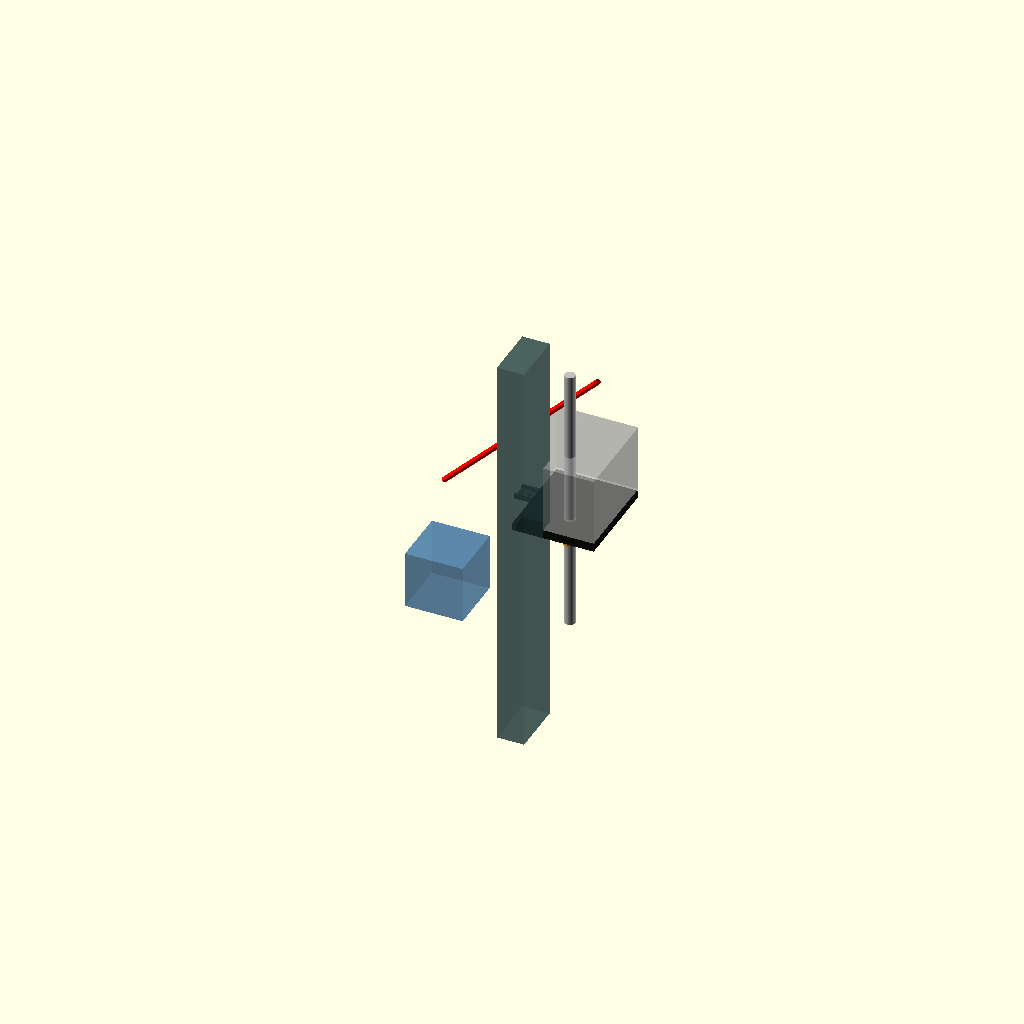
Cell 1 — every parameter at its default value.
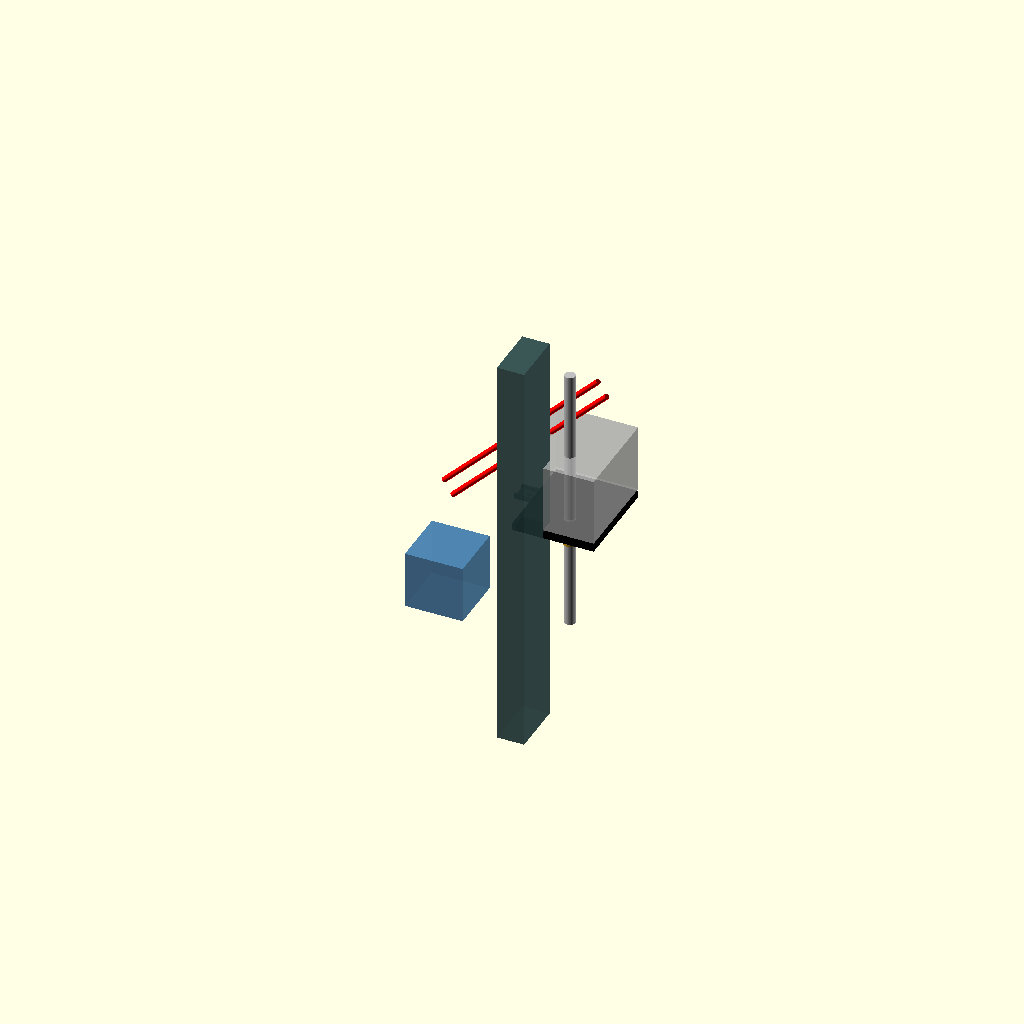
Cell 2: the same model with env_standalone = true.
One fixed orthographic camera (rotation 55°, 0°, 25°; colour scheme Cornfield) for every cell.
OpenSCAD source file scad/tube-guide/tube_guide.scad:
// tube_guide.scad
// Bowden guide for the AFC tube on the Kobra Max left Z carriage. It bolts to
// the old runout-sensor tab (tapped M3) and holds ONE continuous PTFE run, so
// there's no coupler joint for a cut tip to snag on. The tube is gripped by a
// light pinch clamp that PIVOTS on the post, so its angle follows the tube:
// flatter with the toolhead far +X, steeper far -X.
//
// Built around kobra_xmotor_env.scad (same axes; origin = the tab's M3 hole).
//
// Two printed parts:
//   post  - keyed foot + post. M3x6 SHCS into the tab, driven down the post's
//           bore with a hex key. Prints foot down.
//   clamp - pivoting pinch clamp. Prints on its post-side face.
// Hardware: M3x6 SHCS (tab), M3x30 SHCS + M3 nyloc (pivot; snug it until the
//           clamp swings without flopping), M3x12 SHCS + M3 nut (pinch).
//
// Renders:
//   openscad -o tube_guide_post.stl  -D 'part="post"'  tube_guide.scad
//   openscad -o tube_guide_clamp.stl -D 'part="clamp"' tube_guide.scad
//   openscad -o fit_iso.png --render --imgsize=1200,900 --colorscheme=Tomorrow \
//     --camera=-10,0,20,65,0,200,280 tube_guide.scad

include <kobra_xmotor_env.scad>
env_standalone = false;

part = "fit";   // "post" | "clamp" | "fit"

/* ---------- Fit ---------- */
clr       = 0.2;
key_w     = tab_in_w - 2 * clr;     // slides between the tab walls (anti-rotation)
key_h     = wall_h + 0.3;           // key bottoms on the tab; ledge clears the wall tops
floor_z   = 3.5;                    // M3 head seat height; 3.5 + 1.5 sheet -> M3x6
bore_d    = 6.4;                    // passes the M3 head down the post

/* ---------- Post ---------- */
post_x0   = -12;                    // outboard face (past the tab end, well inside the motor)
post_x1   = tab_x1 - 0.5;           // inboard face, at the gantry plate edge
post_y    = 7;                      // half-width in Y
pivot     = [-7.5, 36];             // pivot axis (x, z); runs along Y
post_top  = pivot[1] + 6;
nyloc_af  = 5.7;                    // M3 nyloc across flats (+clr)
nyloc_h   = 4;
post_ch   = 1.5;                    // edge chamfer
win_x     = [-10, -5.2];            // lightening window through the post (Y), outboard of the bore
win_z     = [9, 29];
xwin_y    = 3.5;                    // see-through window across the post (X); narrower than the
xwin_z    = [11, 27];               //   M3 head so the screw can't fall out of the bore

/* ---------- Clamp ---------- */
// Local clamp frame: +Z along the tube (rising inboard), +X across it toward the
// pivot side, Y = world Y. The tube sits at the local origin.
gap       = 0.4;                    // clamp <-> post face
chan_d    = tube_od + 0.3;          // slides when the pinch screw is loose
blk_len   = 26;                     // along the tube
blk_back  = 5;                      // bore -> post-side face (hinge)
blk_front = 9.5;                    // bore -> slotted face
blk_x0    = -5;                     // pinched jaw
blk_x1    = 10;                     // pivot jaw
piv_off   = 6.5;                    // tube axis -> pivot axis, local +X
slot_w    = 1.0;
pinch_y   = 5.5;                    // pinch screw offset from the bore, along Y
pinch_z   = 7;                      // ... and along the tube, clear of the pivot
flare_d   = 7.5;
flare_len = 4;
nut_af    = 5.7;                    // M3 nut across flats (+clr)
blk_ch    = 1;                      // edge chamfer
bwin_x    = [4, 8];                 // lightening window through the pivot jaw (Y)
bwin_z    = [-10.5, -4.5];

tube_y    = post_y + gap + blk_back;   // world Y of the tube centreline

// Box with chamfered edges; cb = bottom-edge chamfer (0 keeps a sharp bed face).
module cbox(size, c, cb = undef) {
    b = is_undef(cb) ? c : cb;
    hull() {
        translate([c, c, b]) cube([size[0] - 2 * c, size[1] - 2 * c, size[2] - b - c]);
        translate([c, 0, b]) cube([size[0] - 2 * c, size[1], size[2] - b - c]);
        translate([0, c, b]) cube([size[0], size[1] - 2 * c, size[2] - b - c]);
        translate([c, c, 0]) cube([size[0] - 2 * c, size[1] - 2 * c, size[2]]);
    }
}

// Rounded-end slot from (x0, z0) to (x1, z1), cut through Y.
module stadium_y(xr, zr, len = 60) {
    r = (xr[1] - xr[0]) / 2;
    hull() for (z = [zr[0] + r, zr[1] - r])
        translate([xr[0] + r, 0, z]) rotate([90, 0, 0]) cylinder(r = r, h = len, center = true);
}

// Clamp frame at tube angle a: the pivot stays put, the tube swings around it.
module at_clamp(a = tube_angle) {
    translate([pivot[0], tube_y, pivot[1]]) rotate([0, 90 - a, 0])
        translate([-piv_off, 0, 0]) children();
}

function tube_point(a = tube_angle) =
    [pivot[0] - piv_off * cos(90 - a), tube_y, pivot[1] + piv_off * sin(90 - a)];

module clamp() {
    difference() {
        translate([blk_x0, -blk_back, -blk_len / 2])
            cbox([blk_x1 - blk_x0, blk_back + blk_front, blk_len], blk_ch);
        stadium_y(bwin_x, bwin_z);
        // tube channel with flared entries both ends
        translate([0, 0, -50]) cylinder(d = chan_d, h = 100);
        for (s = [-1, 1]) translate([0, 0, s * blk_len / 2])
            rotate([s > 0 ? 0 : 180, 0, 0]) translate([0, 0, -flare_len])
                cylinder(d1 = chan_d, d2 = flare_d, h = flare_len + 0.01);
        // pinch slot: from the bore out through the front face
        translate([-slot_w / 2, 0, -50]) cube([slot_w, 30, 100]);
        // pinch screw across the slot: head on the pinched jaw, nut in the pivot jaw
        translate([0, pinch_y, pinch_z]) rotate([0, 90, 0]) {
            cylinder(d = 3.4, h = 40, center = true);
            translate([0, 0, blk_x0 - 10 + 2]) cylinder(d = 6.0, h = 10);
            translate([0, 0, 6]) cylinder(d = nut_af / cos(30), h = 10, $fn = 6);
        }
        // pivot bolt, along Y; head counterbored in the front face
        translate([piv_off, 0, 0]) rotate([-90, 0, 0]) {
            translate([0, 0, -20]) cylinder(d = 3.4, h = 40);
            translate([0, 0, blk_front - 2]) cylinder(d = 6.0, h = 10);
        }
    }
}

module post() {
    difference() {
        union() {
            // key between the walls + ledge over the wall tops, then the post
            translate([tab_x0 + clr, -key_w / 2, 0]) cube([post_x1 - tab_x0 - clr, key_w, key_h + 0.01]);
            translate([post_x0, -post_y, key_h])
                cbox([post_x1 - post_x0, 2 * post_y, post_top - key_h], post_ch, 0);
        }
        stadium_y(win_x, win_z);
        rotate([0, 0, 90]) stadium_y([-xwin_y / 2, xwin_y / 2], xwin_z);
        // lead-in for the screw + hex key at the top of the bore
        translate([0, 0, post_top - 1.5]) cylinder(d1 = bore_d, d2 = bore_d + 3, h = 1.51);
        // M3 into the tab, and the access bore down the post for head + key
        translate([0, 0, -1]) cylinder(d = 3.4, h = 10);
        translate([0, 0, floor_z]) cylinder(d = bore_d, h = 100);
        // pivot bolt through the post, nyloc recessed in the front face
        translate([pivot[0], 0, pivot[1]]) rotate([-90, 0, 0]) {
            translate([0, 0, -20]) cylinder(d = 3.4, h = 40);
            translate([0, 0, -post_y - 1]) cylinder(d = nyloc_af / cos(30), h = nyloc_h + 1, $fn = 6);
        }
    }
}

if (part == "post") {
    post();
} else if (part == "clamp") {
    // print on the post-side face
    rotate([90, 0, 0]) translate([0, blk_back, 0]) clamp();
} else {
    env();
    color("Orange") post();
    color("Gold") at_clamp() clamp();
    // swing range, ghosted
    for (a = [20, 80]) %at_clamp(a) clamp();
    tube_path(tube_point());
}
Customizer parameters (derived from the source; name, type, default, range or options):
env_standalone: bool, default false
part: string, default "fit"
clr: number, default 0.2
floor_z: number, default 3.5
bore_d: number, default 6.4
post_x0: number, default -12
post_y: number, default 7
pivot: vector, default [-7.5, 36]
nyloc_af: number, default 5.7
nyloc_h: number, default 4
post_ch: number, default 1.5
win_x: vector, default [-10, -5.2]
win_z: vector, default [9, 29]
xwin_y: number, default 3.5
xwin_z: vector, default [11, 27]
gap: number, default 0.4
blk_len: number, default 26
blk_back: number, default 5
blk_front: number, default 9.5
blk_x0: number, default -5
blk_x1: number, default 10
piv_off: number, default 6.5
slot_w: number, default 1
pinch_y: number, default 5.5
pinch_z: number, default 7
flare_d: number, default 7.5
flare_len: number, default 4
nut_af: number, default 5.7
blk_ch: number, default 1
bwin_x: vector, default [4, 8]
bwin_z: vector, default [-10.5, -4.5]
